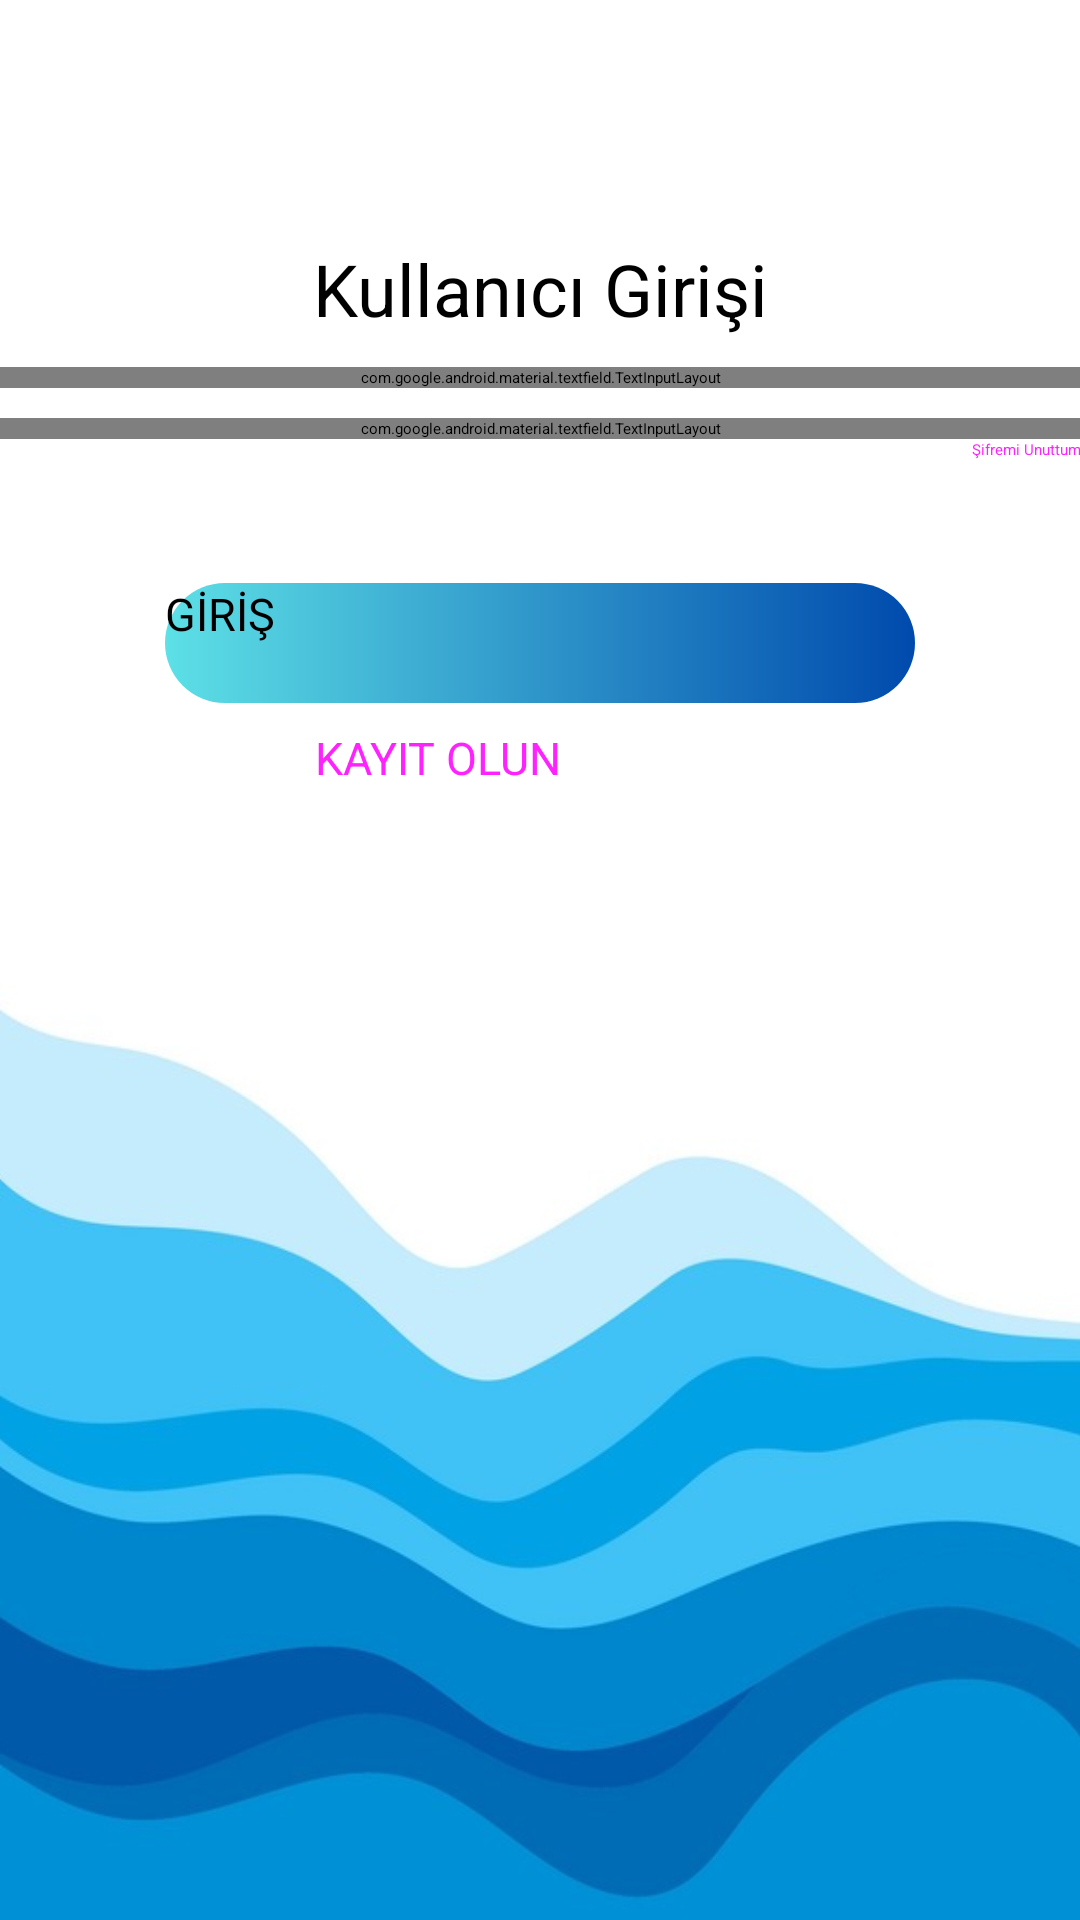

Android layout source for this screen:
<!-- AndroidManifest.xml: application theme Theme.SemesterProject -->
<!-- res/layout/login_tab.xml -->
<?xml version="1.0" encoding="utf-8"?>
<LinearLayout xmlns:android="http://schemas.android.com/apk/res/android"
    xmlns:tools="http://schemas.android.com/tools"
    android:layout_width="match_parent"
    android:layout_height="match_parent"
    tools:context=".MainActivity"
    android:orientation="vertical"
    android:background="@drawable/login_background">

    
    <ImageView
        android:layout_width="80dp"
        android:layout_height="80dp"
        android:src="@drawable/su_ayak_izi" />

    <TextView
        android:layout_width="match_parent"
        android:layout_height="wrap_content"
        android:fontFamily="sans-serif"
        android:gravity="center"
        android:text="@string/kullanici_girisi"
        android:textSize="24sp"
        />

    <com.google.android.material.textfield.TextInputLayout
        android:layout_width="match_parent"
        android:layout_height="wrap_content"
        android:layout_marginTop="10dp"
        android:hint="@string/eposta_adresi">

        <com.google.android.material.textfield.TextInputEditText
            android:id="@+id/emailTextInput"
            android:layout_width="match_parent"
            android:layout_height="wrap_content"
            android:inputType="textEmailAddress"/>

    </com.google.android.material.textfield.TextInputLayout>

    <com.google.android.material.textfield.TextInputLayout
        android:layout_width="match_parent"
        android:layout_height="wrap_content"
        android:layout_marginTop="10sp"
        android:hint="@string/sifre">

        <com.google.android.material.textfield.TextInputEditText
            android:id="@+id/passwordTextInput"
            android:layout_width="match_parent"
            android:layout_height="wrap_content"
            android:inputType="textPassword"/>

    </com.google.android.material.textfield.TextInputLayout>

    <Button
        android:id="@+id/forgotPasswordButton"
        android:layout_width="160dp"
        android:layout_height="40dp"
        android:layout_gravity="right"
        android:text="@string/sifre_unutma"
        android:textColor="@color/material_on_background_emphasis_high_type"
        android:gravity="end"
        android:backgroundTint="@color/white"
        />

    <Button
        android:id="@+id/loginButton"
        android:layout_width="250dp"
        android:layout_height="40dp"
        android:layout_gravity="center"
        android:layout_marginTop="8dp"
        android:text="@string/giris_yap"
        android:textSize="15sp"
        android:background="@drawable/gradient_login_button"
        />

    <Button
        android:id="@+id/registerButton"
        android:layout_width="150dp"
        android:layout_height="40dp"
        android:layout_gravity="center"
        android:layout_marginTop="8dp"
        android:text="@string/kayit_ol"
        android:textSize="15sp"
        android:textColor="@color/material_on_surface_emphasis_high_type"
        android:backgroundTint="@color/white"
        />

    <TextView
        android:id="@+id/errorTextView"
        android:layout_width="match_parent"
        android:layout_height="wrap_content"
        android:text=""
        android:textAlignment="center"
        android:textSize="20sp"
        android:textColor="#F30E0E"
        android:textStyle="bold"
        android:layout_marginTop="20dp"
        />

</LinearLayout>
<!-- resources referenced by this layout -->
<resources>
  <!-- drawable gradient_login_button (drawable) -->
  <?xml version="1.0" encoding="utf-8"?>
  <shape xmlns:android="http://schemas.android.com/apk/res/android">
  
      <gradient
          android:startColor="#5DE0E6"
          android:endColor="#004AAD"
          android:angle="0"/>
  
      <corners android:radius="180dp"/>
  </shape>
  <!-- drawable login_background: jpg bitmap (drawable, 36718 bytes) -->
  <string name="eposta_adresi">E-posta Adresi</string>
  <string name="giris_yap">GİRİŞ</string>
  <string name="kayit_ol">KAYIT OLUN</string>
  <string name="kullanici_girisi">Kullanıcı Girişi</string>
  <string name="sifre">Şifre</string>
  <string name="sifre_unutma">Şifremi Unuttum</string>
  <style name="Theme.SemesterProject" parent="Base.Theme.SemesterProject">
          
          <item name="android:navigationBarColor">@android:color/transparent</item>
          <item name="android:statusBarColor">@android:color/transparent</item>
          <item name="android:windowLightStatusBar">?attr/isLightTheme</item>
      </style>
  <!-- not gathered from this repository: default colours our renderer supplied (Android Studio template values) -->
  <color name="white">#FFFFFFFF</color>
</resources>
